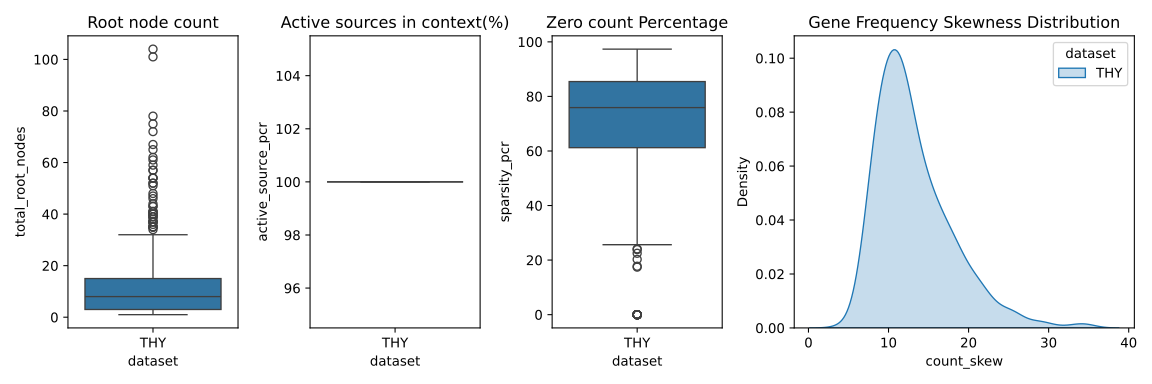

The table this chart was drawn from, first rows:
exp, dataset, target, active_source_pcr, sparsity_pcr, total_root_nodes, total_sources, count_min, count_max, count_avg, count_median, count_std, count_skew
ps1_thy, THY, A2M, 100.0, 93.76, 36, 1437, 0.0, 295.0, 3.82, 2.0, 11.55, 14.27
ps1_thy, THY, ACADVL, 100.0, 91.19, 26, 1535, 0.0, 274.0, 3.908, 2.0, 10.12, 15.69
ps1_thy, THY, ACTA2, 100.0, 95.74, 46, 1338, 0.0, 301.0, 3.166, 1.0, 9.214, 20.43
ps1_thy, THY, ACTB, 100.0, 75.37, 11, 1451, 0.0, 184.0, 3.293, 1.0, 8.152, 10.75
ps1_thy, THY, ACTG1, 100.0, 85.49, 24, 1509, 0.0, 111.0, 2.822, 1.0, 5.545, 8.403
ps1_thy, THY, ACTN4, 100.0, 96.09, 62, 1334, 0.0, 267.0, 3.137, 1.0, 8.663, 16.36
ps1_thy, THY, AEBP1, 100.0, 80.0, 11, 1406, 0.0, 260.0, 3.993, 2.0, 11.45, 12.22
ps1_thy, THY, ALDH1A1, 100.0, 84.27, 15, 1445, 0.0, 210.0, 4.199, 2.0, 10.08, 9.459
ps1_thy, THY, ANXA2, 100.0, 72.96, 4, 1436, 0.0, 608.0, 7.715, 3.0, 24.24, 14.25
ps1_thy, THY, ANXA5, 100.0, 73.66, 9, 1450, 0.0, 275.0, 3.84, 2.0, 10.57, 13.53
ps1_thy, THY, APLP2, 100.0, 80.49, 8, 1358, 0.0, 408.0, 5.161, 2.0, 16.99, 12.57
ps1_thy, THY, APMAP, 100.0, 81.54, 10, 1361, 0.0, 239.0, 4.896, 2.0, 13.95, 8.666
ps1_thy, THY, APOD, 100.0, 89.54, 25, 1524, 0.0, 249.0, 3.222, 2.0, 7.41, 17.61
ps1_thy, THY, APOE, 100.0, 93.75, 39, 1480, 0.0, 173.0, 2.972, 2.0, 6.282, 15.29
ps1_thy, THY, APP, 100.0, 80.55, 9, 1344, 0.0, 299.0, 5.136, 2.0, 16.49, 10.8
ps1_thy, THY, AQP1, 100.0, 93.32, 43, 1497, 0.0, 305.0, 2.862, 2.0, 7.457, 23.51
ps1_thy, THY, ARF1, 100.0, 67.66, 6, 1321, 0.0, 432.0, 4.368, 2.0, 15.91, 14.84
ps1_thy, THY, ARF5, 100.0, 72.76, 7, 1465, 0.0, 339.0, 4.874, 2.0, 13.56, 12.96
ps1_thy, THY, ARHGDIA, 100.0, 74.03, 7, 1319, 0.0, 432.0, 4.73, 2.0, 14.97, 15.14
ps1_thy, THY, ARL6IP4, 100.0, 64.34, 3, 1345, 0.0, 293.0, 7.225, 3.0, 19.76, 7.713
ps1_thy, THY, ASAH1, 100.0, 75.19, 8, 1372, 0.0, 218.0, 4.678, 2.0, 12.29, 8.552
ps1_thy, THY, ATF4, 100.0, 74.22, 4, 1469, 0.0, 596.0, 8.297, 4.0, 21.96, 14.96
ps1_thy, THY, ATN1, 100.0, 70.97, 5, 1539, 0.0, 435.0, 5.87, 3.0, 14.93, 15.3
ps1_thy, THY, ATP1A1, 100.0, 83.05, 10, 1295, 0.0, 447.0, 5.09, 2.0, 17.94, 14.05
ps1_thy, THY, ATP5F1B, 100.0, 75.39, 8, 1384, 0.0, 383.0, 3.957, 2.0, 15.18, 16.13
ps1_thy, THY, ATP5F1D, 100.0, 76.37, 5, 1365, 0.0, 411.0, 5.677, 2.0, 19.61, 14.11
ps1_thy, THY, ATP5ME, 100.0, 49.82, 2, 1396, 0.0, 597.0, 6.64, 3.0, 21.48, 17.78
ps1_thy, THY, ATP5PD, 100.0, 66.02, 4, 1364, 0.0, 605.0, 5.307, 2.0, 22.26, 16.65
ps1_thy, THY, ATP5PO, 100.0, 78.55, 7, 1330, 0.0, 480.0, 4.659, 2.0, 17.67, 15.77
ps1_thy, THY, ATP6V0C, 100.0, 80.62, 9, 1335, 0.0, 348.0, 4.814, 2.0, 16.94, 12.38
ps1_thy, THY, ATP6V0E1, 100.0, 81.38, 11, 1276, 0.0, 173.0, 4.459, 1.0, 13.68, 7.482
ps1_thy, THY, ATRAID, 100.0, 77.62, 8, 1377, 0.0, 273.0, 4.829, 2.0, 14.87, 11.58
ps1_thy, THY, AUP1, 100.0, 81.84, 6, 1452, 0.0, 291.0, 7.498, 3.0, 18.17, 8.672
ps1_thy, THY, B2M, 100.0, 73.1, 7, 1497, 0.0, 242.0, 4.758, 2.0, 12.66, 10.19
ps1_thy, THY, BCAM, 100.0, 77.8, 8, 1475, 0.0, 211.0, 5.334, 2.0, 12.82, 7.977
ps1_thy, THY, BEX3, 100.0, 72.03, 8, 1367, 0.0, 266.0, 4.19, 2.0, 11.87, 11.98
ps1_thy, THY, BEX4, 100.0, 79.06, 13, 1326, 0.0, 203.0, 3.712, 1.0, 10.59, 10.17
ps1_thy, THY, BGN, 100.0, 85.64, 12, 1465, 0.0, 284.0, 5.279, 2.0, 15, 10.85
ps1_thy, THY, BHLHE40, 100.0, 53.26, 5, 1468, 0.0, 261.0, 3.956, 2.0, 10.14, 12.51
ps1_thy, THY, BRK1, 100.0, 82.42, 11, 1276, 0.0, 368.0, 4.067, 1.0, 14.68, 14.71
ps1_thy, THY, BSG, 100.0, 64.12, 5, 1402, 0.0, 293.0, 4.718, 2.0, 14.88, 11.06
ps1_thy, THY, BTF3, 100.0, 49.61, 2, 1401, 0.0, 318.0, 7.474, 3.0, 24.75, 8.892
ps1_thy, THY, C11orf96, 100.0, 78.47, 11, 1524, 0.0, 217.0, 3.507, 2.0, 8.253, 13.17
ps1_thy, THY, C16orf89, 100.0, 48.65, 2, 1411, 0.0, 329.0, 8.317, 3.0, 20.28, 7.801
ps1_thy, THY, C1R, 100.0, 61.25, 3, 1373, 0.0, 294.0, 7.056, 3.0, 20.61, 9.369
ps1_thy, THY, C1S, 100.0, 73.84, 8, 1390, 0.0, 289.0, 4.318, 2.0, 12.5, 10.74
ps1_thy, THY, CALM2, 100.0, 76.31, 8, 1326, 0.0, 252.0, 5.032, 2.0, 14.4, 9.765
ps1_thy, THY, CALR, 100.0, 50.7, 3, 1184, 0.0, 474.0, 4.44, 2.0, 19.69, 16.66
ps1_thy, THY, CAPNS1, 100.0, 75.5, 11, 1421, 0.0, 180.0, 3.616, 1.0, 9.244, 8.887
ps1_thy, THY, CAT, 100.0, 0.0, 1, 1483, 0.0, 417.0, 9.063, 4.0, 19.77, 9.884
ps1_thy, THY, CAV1, 100.0, 87.74, 26, 1512, 0.0, 189.0, 3.142, 2.0, 6.471, 12.21
ps1_thy, THY, CAVIN1, 100.0, 74.05, 4, 1368, 0.0, 371.0, 6.633, 3.0, 21.37, 12.13
ps1_thy, THY, CCL21, 100.0, 86.85, 19, 1546, 0.0, 460.0, 3.408, 2.0, 9.263, 33.02
ps1_thy, THY, CCN1, 100.0, 78.73, 7, 1451, 0.0, 572.0, 4.641, 2.0, 19.94, 22.52
ps1_thy, THY, CCN2, 100.0, 68.65, 9, 1471, 0.0, 234.0, 2.815, 1.0, 7.726, 17.41
ps1_thy, THY, CCNI, 100.0, 61.1, 5, 1360, 0.0, 479.0, 3.407, 1.0, 17.36, 20.15
ps1_thy, THY, CCNL2, 100.0, 86.82, 17, 1382, 0.0, 289.0, 4.123, 1.0, 13.25, 11.78
ps1_thy, THY, CD164, 100.0, 66.25, 5, 1367, 0.0, 309.0, 4.674, 2.0, 14.99, 12.49
ps1_thy, THY, CD24, 100.0, 82.68, 10, 1446, 0.0, 270.0, 5.307, 2.0, 14.89, 9.886
ps1_thy, THY, CD63, 100.0, 71.42, 9, 1428, 0.0, 339.0, 3.444, 1.0, 12.02, 14.43
... 439 more rows
